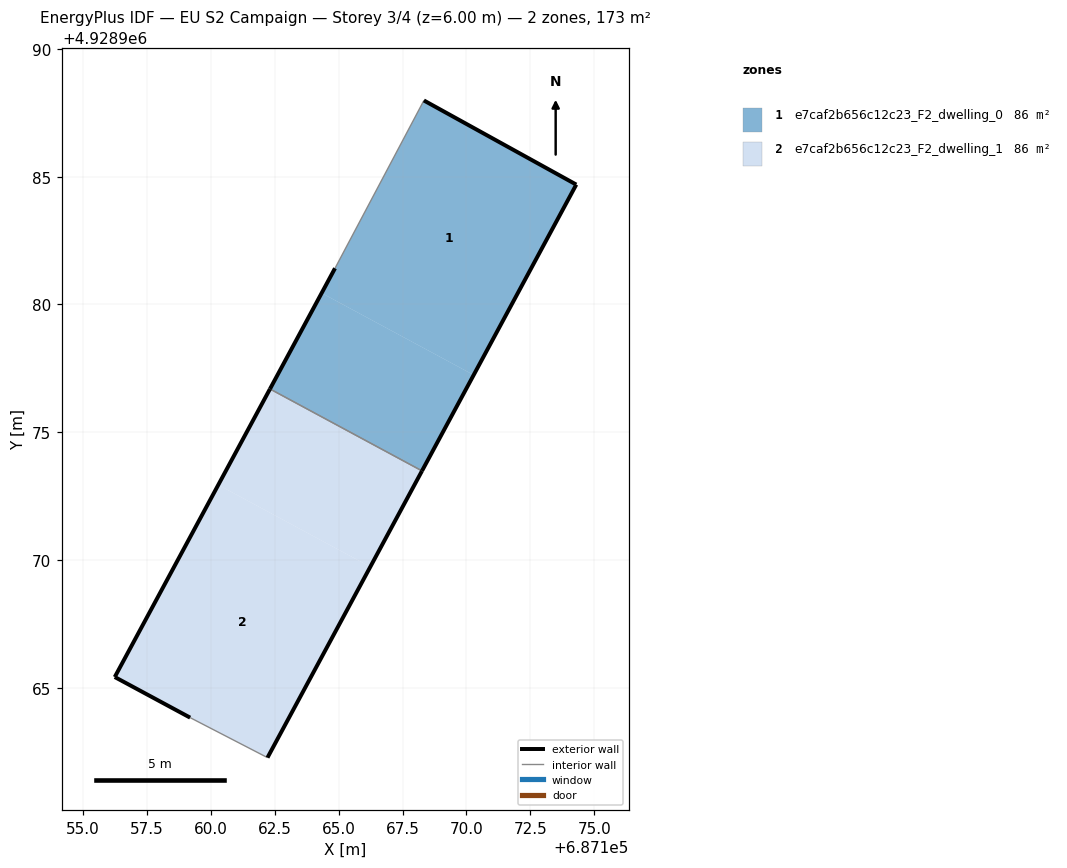
=== STOREY PLAN SPEC (per zone: floor XY polygon, exterior-wall plan segments, windows/doors) ===
zone 1: e7caf2b656c12c23_F2_dwelling_0  (86.5 m²)
  floor: (687170.28, 4928977.24) (687174.30, 4928984.69) (687168.33, 4928987.99) (687164.85, 4928981.42) (687164.33, 4928980.45)
  floor: (687168.26, 4928973.49) (687170.28, 4928977.24) (687164.33, 4928980.45) (687162.31, 4928976.69)
  exterior wall: (687174.30, 4928984.69) – (687168.26, 4928973.49)  [12.7 m]
  exterior wall: (687162.31, 4928976.69) – (687164.85, 4928981.42)  [5.4 m]
  exterior wall: (687168.33, 4928987.99) – (687174.30, 4928984.69)  [6.8 m]
  interior walls: 2
zone 2: e7caf2b656c12c23_F2_dwelling_1  (86.5 m²)
  floor: (687166.24, 4928969.73) (687168.26, 4928973.49) (687162.31, 4928976.69) (687160.29, 4928972.94)
  floor: (687162.21, 4928962.26) (687166.24, 4928969.73) (687160.29, 4928972.94) (687156.23, 4928965.42) (687159.19, 4928963.83)
  exterior wall: (687159.19, 4928963.83) – (687156.23, 4928965.42)  [3.4 m]
  exterior wall: (687156.23, 4928965.42) – (687162.31, 4928976.69)  [12.8 m]
  exterior wall: (687168.26, 4928973.49) – (687162.21, 4928962.26)  [12.7 m]
  interior walls: 2

=== DERIVED (storey summary) ===
Building: EU S2 Campaign
Storey: 3 of 4  (floor level z = 6.00 m)
Storey gross floor area: 173.0 m²
Zones on this storey: 2
  - e7caf2b656c12c23_F2_dwelling_0: floor 86.5 m²; exterior wall 24.9 m (74.7 m²); WWR 0.0%
  - e7caf2b656c12c23_F2_dwelling_1: floor 86.5 m²; exterior wall 28.9 m (86.7 m²); WWR 0.0%
Zone adjacency (shared interzone walls):
  - e7caf2b656c12c23_F2_dwelling_0 ↔ e7caf2b656c12c23_F2_dwelling_1